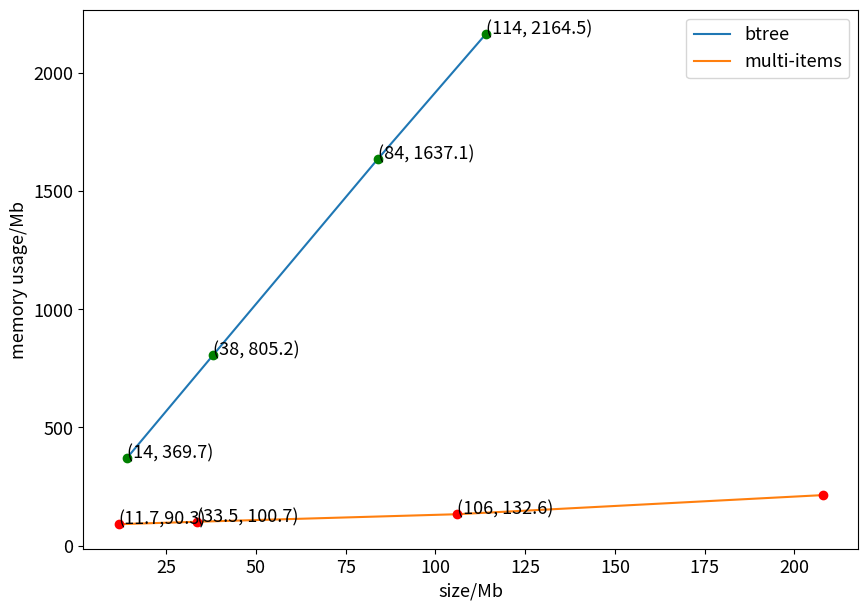

This chart was generated by the following Python code: (Note: this script raises an exception after producing the figure.)
from matplotlib import pyplot as plt
import numpy as np
from scipy.interpolate import make_interp_spline
fig = plt.figure(figsize=(10,7),dpi=100)
plt.rcParams['font.size'] = 13
# kraska_x = np.array([
#      200,
#      350,
#      762,
#      1515,
#      1945
# ])
#
# kraska_y = np.array([
#     384,
#     241.6,
#     341,
#     384,
#     384
# ])

# auto_x = np.array([
#      7,
#      700,
#      1515,
#      1945
# ])
# auto_y = np.array([
#     230,
#     273,
#     337,
#     300
#
# ])

btree_x = np.array([
    14,
    38,
    84,
    114
])

btree_y = np.array([
    369.7,
    805.2,
    1637.1,
    2164.5
])

multi_x = np.array([
    11.7,
    33.5,
    106,
    208

])

multi_y = np.array([
    90.3,
    100.7,
    132.6,
    213.6

])
plt.xlabel("size/Mb")
plt.ylabel("memory usage/Mb")
plt.annotate('only use linear combination', xy=(350, 241.6), xytext=(500, 241.6), arrowprops=dict(arrowstyle='->'))

# # kraska,multi
# plt.annotate('(200, 384)', xy=(200, 384), xytext=(200, 384))
# plt.annotate('(350, 241.6)', xy=(350, 241.6), xytext=(350, 231.6))
# plt.annotate('(762, 341)', xy=(762, 341), xytext=(762, 341))
# plt.annotate('(1515, 384)', xy=(1515, 384), xytext=(1515, 384))
# plt.annotate('(1945, 384)', xy=(1945, 384), xytext=(1945, 384))

# auto
# plt.annotate('(7, 230)', xy=(7, 230), xytext=(7, 230))
# plt.annotate('(700, 273)', xy=(700, 273), xytext=(700, 273))
# plt.annotate('(1515, 337)', xy=(1515, 337), xytext=(1515, 337))
# plt.annotate('(1945, 300)', xy=(1945, 300), xytext=(1945, 300))

# btree
plt.annotate('(14, 369.7)', xy=(14, 369.7), xytext=(14, 369.7))
plt.annotate('(38, 805.2)', xy=(38, 805.2), xytext=(38, 805.2))
plt.annotate('(84, 1637.1)', xy=(84, 1637.1), xytext=(84, 1637.1))
plt.annotate('(114, 2164.5)', xy=(114, 2164.5), xytext=(114, 2164.5))

#multi
plt.annotate('(11.7,90.3)', xy=(11.7,90.3), xytext=(11.7,90.3))
plt.annotate('(33.5, 100.7)', xy=(33.5, 100.7), xytext=(33.5, 100.7))
plt.annotate('(106, 132.6)', xy=(106, 132.6), xytext=(106, 132.6))


# kraska_x_smooth = np.linspace(kraska_x.min(),kraska_x.max(),300)
# auto_x_smooth = np.linspace(auto_x.min(),auto_x.max(),300)
# plt.plot(kraska_x, kraska_y, label='kraska,multi')
# plt.plot(kraska_x, kraska_y, 'om')
plt.plot(btree_x, btree_y, label='btree')
plt.plot(btree_x, btree_y, 'og')
plt.plot(multi_x, multi_y, label='multi-items')
plt.plot(multi_x, multi_y, 'or')
plt.legend()

# kraska_x_smooth = np.linspace(kraska_x.min(),kraska_x.max(),300)
#
#
# kraska_y_smooth = make_interp_spline(kraska_x,kraska_y)(kraska_x_smooth)
# plt.plot(kraska_x_smooth, kraska_y_smooth)
#
# auto_x_smooth = np.linspace(auto_x.min(),auto_x.max(),300)
#
#
# auto_y_smooth = make_interp_spline(auto_x,auto_y)(auto_x_smooth)
# plt.plot(auto_x_smooth, auto_y_smooth)
plt.savefig("E:/draw_picture/kraska,multi,btree,multi/memory.png")
plt.show()
